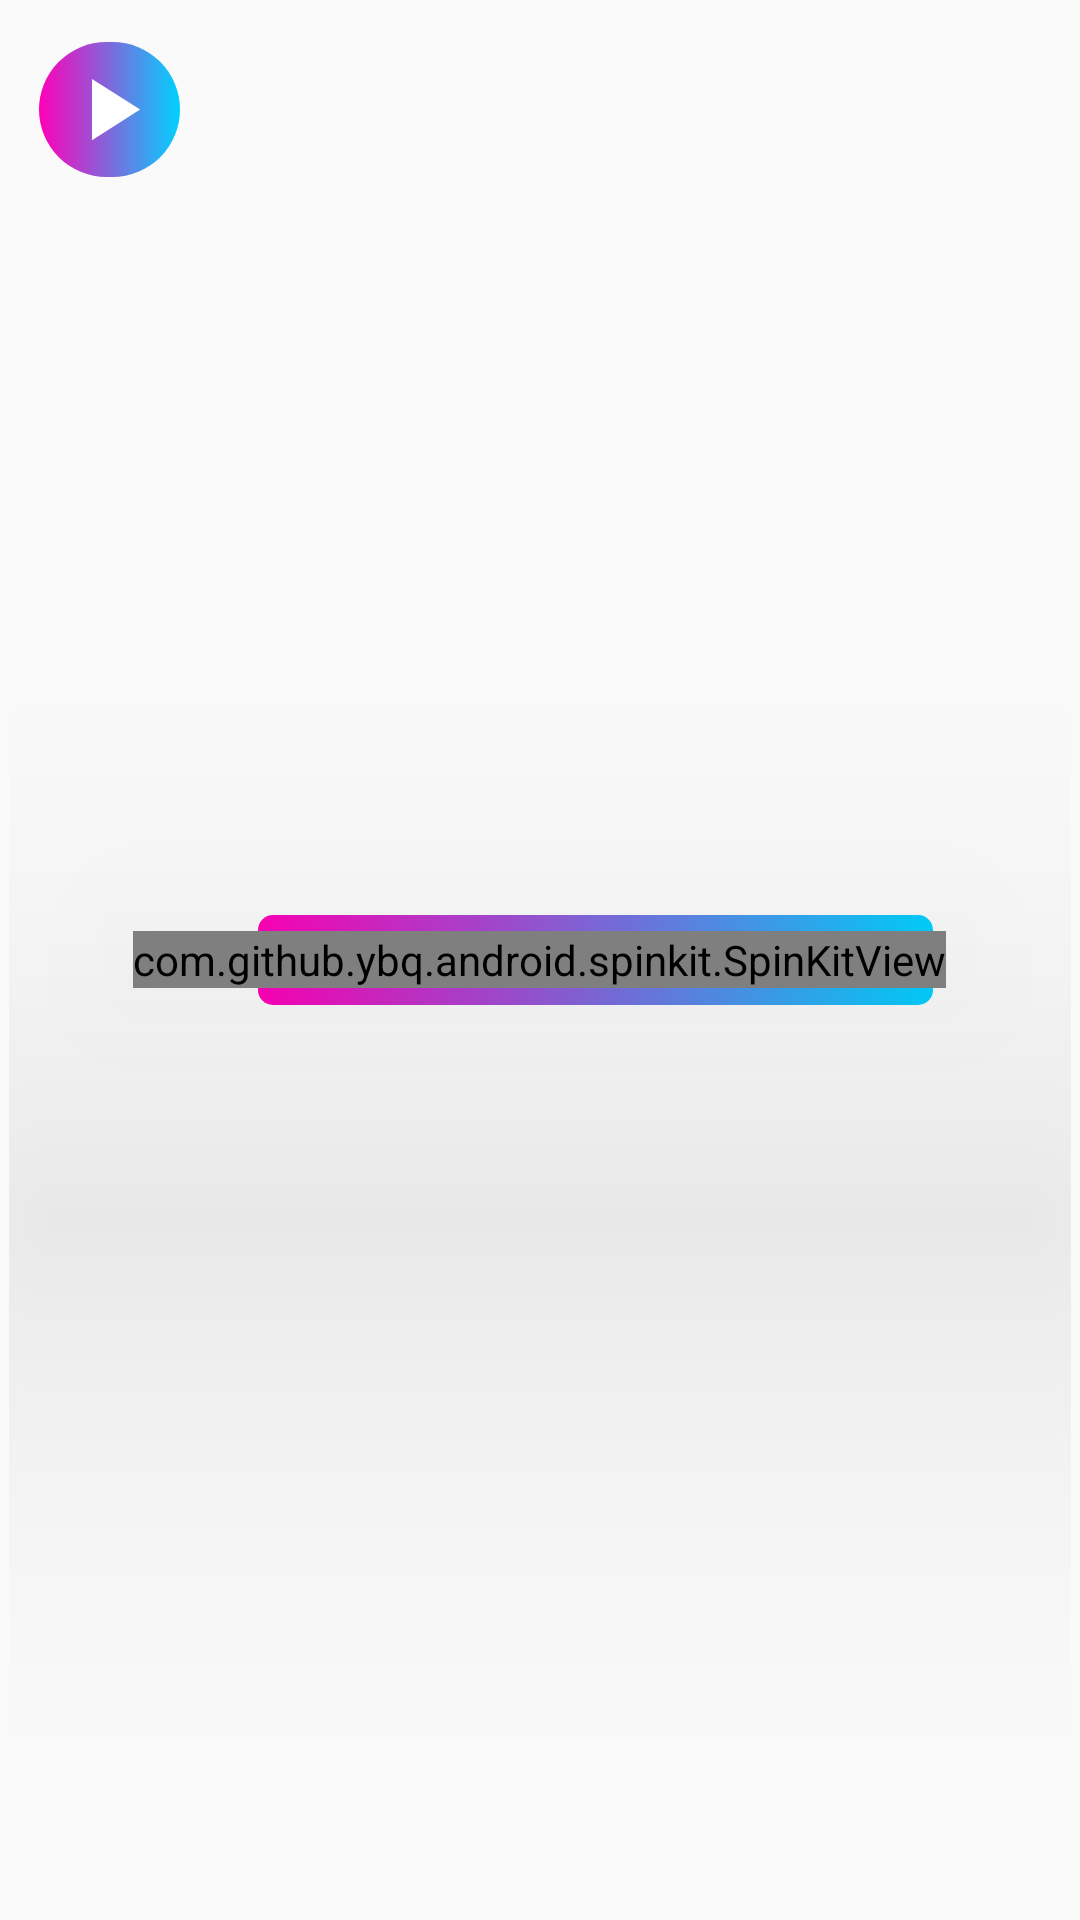

Layout XML and referenced resources for this Android screen:
<!-- AndroidManifest.xml: application theme Theme.AppCompat.Light.NoActionBar -->
<!-- res/layout/card_view_canciones.xml -->
<?xml version="1.0" encoding="utf-8"?>
<androidx.cardview.widget.CardView xmlns:android="http://schemas.android.com/apk/res/android"
    xmlns:card_view="http://schemas.android.com/apk/res-auto"
    android:layout_width="match_parent"
    android:layout_height="wrap_content"
    xmlns:app="http://schemas.android.com/tools"
    android:layout_margin="3dp"
    android:background="@android:color/transparent"
    android:backgroundTint="@android:color/transparent"
    android:orientation="horizontal"
    card_view:cardCornerRadius="3dp"
    card_view:cardElevation="0dp"
    card_view:cardUseCompatPadding="true"
    app:ignore="NamespaceTypo">

    <com.github.ybq.android.spinkit.SpinKitView
        android:id="@+id/spin_kit"
        style="@style/SpinKitView.Large.Circle"
        app:SpinKit_Color="@color/black"
        android:layout_width="wrap_content"
        android:layout_height="wrap_content"
        android:layout_centerInParent="true"
        android:layout_gravity="center"
        android:elevation="100dp" />

    <LinearLayout
        android:layout_width="match_parent"
        android:layout_height="match_parent"
        android:orientation="horizontal">

        <ImageButton
            android:id="@+id/btnPlay"
            android:layout_width="47dp"
            android:layout_height="45dp"
            android:layout_margin="10dp"
            android:background="@drawable/fondo_boton_play"
            android:src="@drawable/play"></ImageButton>


        <SeekBar
            android:id="@+id/seekBar"
            android:layout_width="match_parent"
            android:layout_height="match_parent"
            android:layout_weight=".3"
            android:background="@android:color/transparent"
            android:progressDrawable="@drawable/custom_seekbar_progress"
            android:thumb="@drawable/custom_thumb"
            android:thumbTint="@android:color/transparent" />


        <ImageButton
            android:id="@+id/btnBorrarCancion"
            android:layout_width="match_parent"
            android:layout_height="match_parent"
            android:layout_weight="1"
            android:background="@android:color/transparent"
            android:visibility="visible"
            card_view:srcCompat="@drawable/ic_baseline_delete_24" />
    </LinearLayout>
</androidx.cardview.widget.CardView>
<!-- resources referenced by this layout -->
<resources>
  <color name="black">#FF000000</color>
  <!-- drawable custom_seekbar_progress (drawable) -->
  <layer-list xmlns:android="http://schemas.android.com/apk/res/android">
      <item android:id="@android:id/background">
          <shape android:shape="rectangle">
              <corners android:radius="5dp" />
              <size android:height="30dp"></size>
              <gradient
                  android:angle="0"
                  android:endColor="#00D1FF"
                  android:startColor="#FF00B8"
                  android:type="linear" />
          </shape>
      </item>
      <item android:id="@android:id/progress">
          <clip>
              <shape android:shape="rectangle">
                  <size android:height="30dp"></size>
                  <solid android:color="@color/white" />
                  <corners android:radius="5dp" />
              </shape>
          </clip>
      </item>
  </layer-list>
  <!-- drawable custom_thumb (drawable) -->
  <?xml version="1.0" encoding="utf-8"?>
  <shape xmlns:android="http://schemas.android.com/apk/res/android"
      android:shape="oval">
      <size
          android:width="0dp"
          android:height="0dp" />
      <solid android:color="@android:color/transparent" />
      <stroke
          android:width="0dp"
          android:color="@android:color/transparent" />
  </shape>
  <!-- drawable fondo_boton_play (drawable) -->
  <shape xmlns:android="http://schemas.android.com/apk/res/android"
      android:shape="rectangle">
      <gradient
          android:angle="0"
          android:endColor="#00D1FF"
          android:startColor="#FF00B8"
          android:type="linear" />
      />
      <corners android:radius="500dp" />
  </shape>
  <!-- drawable play (drawable) -->
  <vector android:height="35dp" android:tint="#ffff"
      android:viewportHeight="24" android:viewportWidth="24"
      android:width="35dp" xmlns:android="http://schemas.android.com/apk/res/android">
      <path android:fillColor="@android:color/white" android:pathData="M8,5v14l11,-7z"/>
  </vector>
  <color name="white">#FFFFFFFF</color>
</resources>
